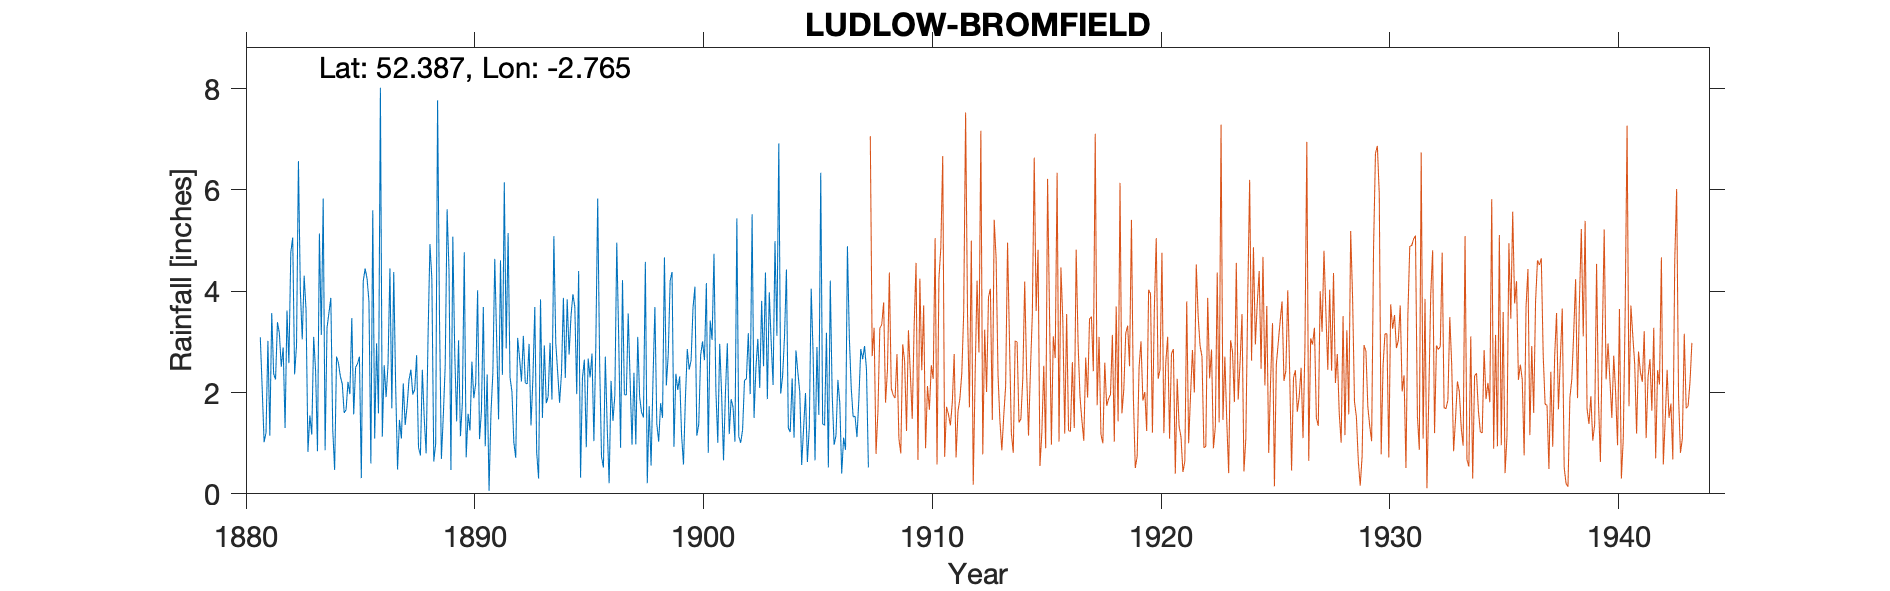

The file beside this chart, header and first rows:
LUDLOW-BROMFIELD-VICARAGE, , , , , , , , , , , , , , , , , , , , , , , 
Grid ref, SO480768, Long, -2.765, Lat, 52.39, Elevation, 300, ft., , , , , , , , , , , , , , , 
Station no, 2269, , , , , , , , , , , , , , , , , , , , , , 
, 1880, 1881, 1882, 1883, 1884, 1885, 1886, 1887, 1888, 1889, 1890, 1891, 1892, 1893, 1894, 1895, 1896, 1897, 1898, 1899, 1900, 1901, 1902
January, , , 2.51, 4.31, 3.28, 1.97, 5.6, 2.14, 0.91, 0.69, 4.77, 2.36, 2.3, 2.27, 2.98, 4.4, 0.73, 1.96, 0.21, 4.2, 3.68, 2.04, 1.13
February, , 3.09, 2.89, 3.63, 3.57, 3.47, 1.09, 0.48, 0.76, 1.54, 0.72, 0.06, 2.02, 3.69, 2.4, 0.32, 0.52, 1.95, 1.73, 4.38, 4.09, 1.01, 1.01
March, , 2.07, 1.3, 0.83, 3.87, 1.57, 2.97, 1.46, 2.45, 2.53, 1.58, 1.59, 1.02, 0.81, 1.8, 2.29, 2.71, 3.56, 0.56, 0.93, 1.15, 2.96, 1.26
April, , 1.02, 3.62, 1.55, 1.27, 2.5, 1.59, 1.09, 1.49, 5.62, 1.25, 2.39, 0.71, 0.3, 2.38, 2.65, 1.3, 2.25, 2.25, 2.37, 1.37, 1.97, 2.24
May, , 1.21, 2.58, 1.17, 0.47, 2.57, 8.02, 2.18, 0.8, 4.4, 2.61, 4.64, 3.08, 3.84, 3.87, 0.92, 0.21, 0.97, 3.69, 2.05, 2.74, 0.66, 2.27
June, , 3.02, 4.77, 3.1, 2.71, 2.71, 1.13, 1.36, 3.11, 0.47, 1.89, 3.02, 2.68, 1.5, 2.29, 2.67, 2.23, 2.39, 1.38, 2.32, 3.01, 1.99, 3.17
July, , 1.15, 5.06, 2.43, 2.58, 0.31, 2.54, 1.73, 4.93, 5.08, 2.18, 1.47, 2.22, 2.93, 3.84, 2.3, 1.44, 0.98, 1.03, 1.16, 2.64, 2.97, 1.97
August, , 3.57, 2.36, 0.84, 2.32, 4.2, 1.91, 2.25, 4.24, 2.79, 4.02, 4.61, 3.12, 1.79, 2.75, 2.77, 1.95, 3.1, 1.79, 0.58, 4.16, 1.18, 5.52
September, , 2.37, 2.93, 5.14, 2.17, 4.45, 2.55, 2.45, 0.64, 1.43, 1.08, 2.35, 2.19, 1.92, 3.52, 1.04, 4.96, 1.91, 1.5, 1.88, 0.81, 1.87, 1.5
October, , 2.26, 6.57, 3.14, 1.6, 4.25, 4.45, 1.96, 0.99, 3.03, 1.63, 6.15, 2.17, 2.98, 3.94, 2.9, 3.1, 1.61, 4.67, 2.86, 3.42, 1.71, 2.49
November, , 3.39, 4.03, 5.83, 1.66, 3.8, 1.69, 2.06, 7.77, 1.14, 3.69, 2.87, 2.96, 1.86, 3.69, 5.83, 0.91, 1.51, 2.14, 2.45, 3.04, 1.03, 3.06
December, , 3.17, 3.05, 0.86, 2.21, 0.6, 4.38, 2.74, 3.48, 1.79, 0.94, 5.15, 1.35, 5.09, 1.97, 2.6, 4.22, 4.58, 2.75, 2.64, 4.74, 5.44, 2.09
Total, , , 41.67, 32.83, 27.71, 32.4, 37.92, 21.9, 31.57, 30.51, 26.36, 36.66, 25.82, 28.98, 35.43, 30.69, 24.28, 26.77, 23.7, 27.82, 34.85, 24.83, 27.71
NOTES, , , , , , , , , , , , , , , , , , , , , , , 
NGR is Bromfield Vicarage. Altitudes mat…, , , , , , , , , , , , , , , , , , , , , , , 
